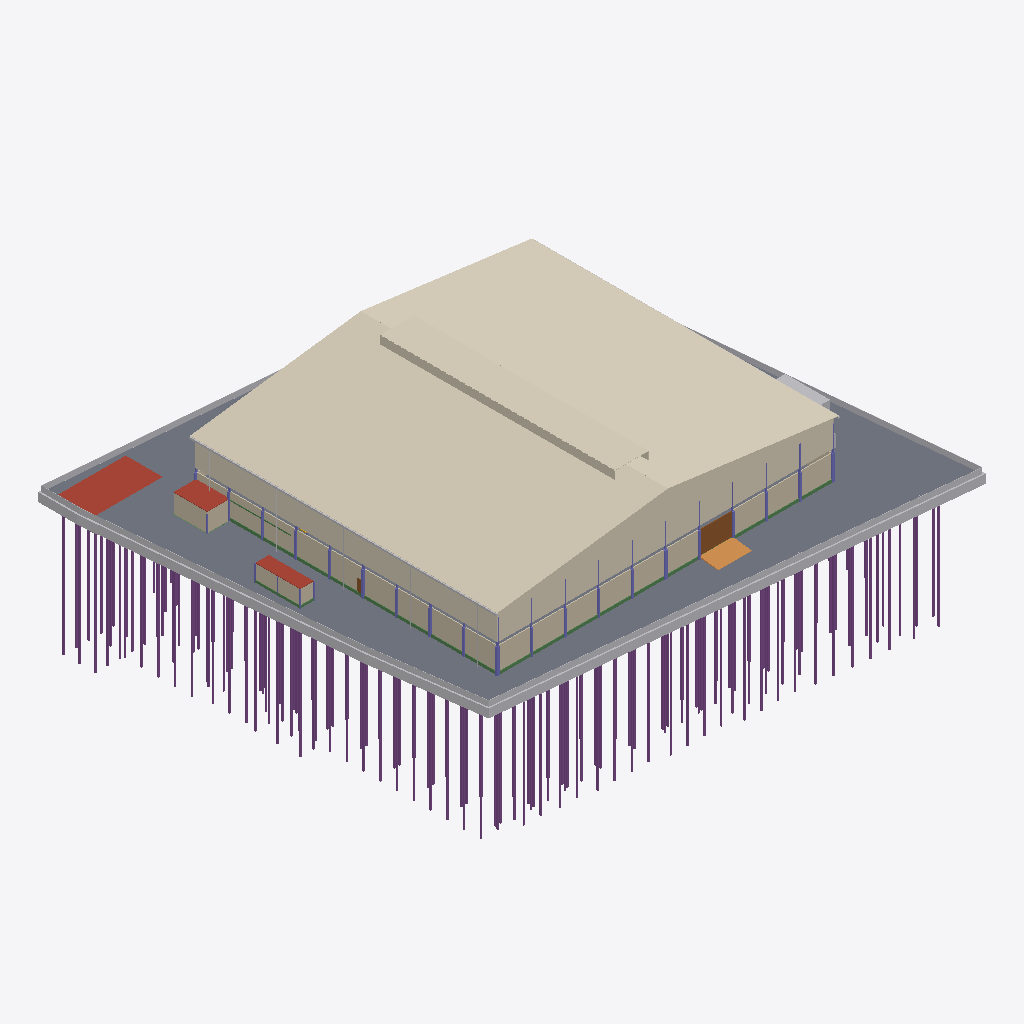
Isometric view of an IFC building model (IFC-SPF (STEP), schema IFC4, length unit metre), seen from the south-west, elements coloured by IFC class (only those large enough to see are counted): 159 piles (purple), 34 columns (violet), 21 other elements (light grey), 20 beams (green), 8 walls (beige), 7 coverings (cream), 4 slabs (grey), 3 roofs (red-brown), 2 doors (brown), 1 ramp (orange).
Extent 87.7 m × 82.0 m × 40.0 m (x, y, z). Storeys (6): B1 ฐานราก/เสาเข็ม at -1.20 m; 00 ระดับถนนรอบอาคาร ±0.00 at 0.00 m; 01 พื้นชั้นที่ 1 +0.50 at 0.50 m; 02 พื้นชั้นลอย +3.30 at 3.30 m; 03 หัวเสาคอนกรีต +4.50 at 4.50 m; RF หัวเสารับหลังคา +9.00 at 9.00 m. Elements (2663): 962 IfcMember, 734 IfcPile, 665 IfcFooting, 135 IfcColumn, 69 IfcBeam, 26 IfcWall, 23 IfcPipeSegment, 16 IfcBuildingElementProxy, 13 IfcSlab, 9 IfcCovering, 7 IfcDoor, 2 IfcRamp.

HEADER;
FILE_DESCRIPTION(('ViewDefinition[DesignTransferView]'),'2;1');
FILE_NAME('/dev/null','2026-10-27T09:01:41+00:00',(''),(''),'IfcOpenShell 0.9.0.post1','IfcOpenShell 0.9.0.post1','Nobody');
FILE_SCHEMA(('IFC4'));
ENDSEC;
DATA;
#1=IFCPROJECT('1aOlXOE6z9VglS7iDRczqK',$,'WEC-TC-6901 งานก่อสร้างอาคารโกดังและงานบริเวณ',$,$,$,$,(#10),#5);
#12=IFCSITE('1CoOyB$KrDzvMKoX4biby7',$,'10/7 หมู่ 5 ต.ท่าข้าม อ.สามพราน จ.นครปฐม',$,$,$,$,$,$,$,$,$,$,$);
#13=IFCBUILDING('3Fnz10jgD50v4fJ7fwnlSy',$,'อาคารโกดัง TC Electric 60x54 ม.',$,$,$,$,$,$,$,$,$);
#16=IFCBUILDINGSTOREY('3_Z49n68r8Ue4Mi6E9RVm4',$,'B1 ฐานราก/เสาเข็ม',$,$,$,$,$,$,-1.2);
#18=IFCBUILDINGSTOREY('3NjhEaW4zAAA_fMLJVhaVt',$,'00 ระดับถนนรอบอาคาร ±0.00',$,$,$,$,$,$,0.0);
#19=IFCBUILDINGSTOREY('0$9eQwPkXC8981zC69MGYR',$,'01 พื้นชั้นที่ 1 +0.50',$,$,$,$,$,$,0.5);
#20=IFCBUILDINGSTOREY('2YnZLaJCfFWumzv4z4ut7V',$,'02 พื้นชั้นลอย +3.30',$,$,$,$,$,$,3.3);
#21=IFCBUILDINGSTOREY('3oPczJbfv26eeEg4n75l2j',$,'03 หัวเสาคอนกรีต +4.50',$,$,$,$,$,$,4.5);
#22=IFCBUILDINGSTOREY('0NaEHTWcDBRedT4cfbFxOc',$,'RF หัวเสารับหลังคา +9.00',$,$,$,$,$,$,9.0);
#26201=IFCCOVERING('1_6gvOI4rEP89jI3lycEa7',$,'หลังคาเมทัลชีท หนา 0.47 มม. + ฉนวน PU 25 มม.',$,$,#26206,#26210,'RF',.ROOFING.);
#26211=IFCCOVERING('0vdulqJR56hepEsrHYnSeF',$,'หลังคาเมทัลชีท หนา 0.47 มม. + ฉนวน PU 25 มม.',$,$,#26216,#26220,'RF',.ROOFING.);
#15776=IFCSLAB('0I3upca21BpBTqpmpLoWLt',$,'พื้นถนนรอบอาคาร S2 คสล. หนา 0.15 ม. (TOP ±0.00)',$,$,#15781,#15840,'S2',.BASESLAB.);
#26428=IFCCOVERING('1g7Gg2ukj3YPQuV4$ckCHL',$,'ผนังเมทัลชีท (ด้านจั่ว) +5.20 ถึงหลังคา',$,$,#26433,#26444,'W2',.CLADDING.);
#51=IFCBUILDINGELEMENTPROXY('3YAndaarH77OU7Zx82XFxV',$,'ดินถมบดอัด ภายนอกอาคาร',$,'EarthworksFill',#56,#79,'FILL-EXT',.USERDEFINED.);
#26221=IFCCOVERING('1rHpZe4mj4oP708O6$0$Qf',$,'Jack roof กว้าง 6.00 ม. (สัน +15.25)',$,$,#26226,#26230,'JR',.ROOFING.);
#26455=IFCCOVERING('1K_DE9RnH4tw7gRWN3RZ0L',$,'ผนังเมทัลชีท (ด้านชายคา) +5.20 ถึง +10.00',$,$,#26460,#26464,'W2',.CLADDING.);
#26445=IFCWALL('3sc4h7ma1Bp8uqf3SKCM6z',$,'ผนังก่ออิฐมวลเบา หนา 0.15 ฉาบปูน 2 ด้าน + ทาสี (ถึง +4.50)',$,$,#26450,#26454,'W1',.SOLIDWALL.);
#26408=IFCWALL('1ni_d6JOT7FA09j6mK5pov',$,'ผนังก่ออิฐมวลเบา หนา 0.15 ฉาบปูน 2 ด้าน + ทาสี (ถึง +4.50)',$,$,#26413,#26417,'W1',.SOLIDWALL.);
#136=IFCBUILDINGELEMENTPROXY('0evA2dyK536uQ8Ppw_4OCZ',$,'รั้วชั่วคราวเมทัลชีท สูง 2.00 ม.',$,$,#141,#145,'TF',$);
#15941=IFCSLAB('3_S44d_cb179__6$BC6auW',$,'ถังเก็บน้ำใต้ดิน - ฝา หนา 0.15',$,$,#15946,#15950,'UGT',.ROOF.);
#26418=IFCWALL('2r2Xw_Zbr6bwt8WGrnH2ox',$,'ผนังก่ออิฐมวลเบา หนา 0.15 ฉาบปูน 2 ด้าน + ทาสี (ถึง +4.50)',$,$,#26423,#26427,'W1',.SOLIDWALL.);
#26231=IFCCOVERING('2N9Edjox1F696iOU2jqdy0',$,'ช่องระบายอากาศ Jack roof (ตะแกรง)',$,$,#26236,#26240,'JR-L',.CLADDING.);
#28=IFCGEOGRAPHICELEMENT('3cdwROG6n1rePFg_qzs5KS',$,'ผิวดินเดิม (สมมติระดับ -1.50)',$,$,#33,#50,'EG',.TERRAIN.);
#126=IFCBUILDINGELEMENTPROXY('2y9u2lTm90G86gyCc3rAI1',$,'รั้วชั่วคราวเมทัลชีท สูง 2.00 ม.',$,$,#131,#135,'TF',$);
#176=IFCBUILDINGELEMENTPROXY('0m2bhAmpn8VhFgf_Ss$cAl',$,'รั้วชั่วคราวเมทัลชีท สูง 2.00 ม.',$,$,#181,#185,'TF',$);
#15766=IFCSLAB('1YwLGOvNzCyRJgjylyL4wx',$,'พื้น S1 คสล. หนา 0.20 ม. วางบนเสาเข็ม (TOP +0.50)',$,$,#15771,#15775,'S1',.FLOOR.);
#106=IFCBUILDINGELEMENTPROXY('3v_cuJ01jERBLnDmCIPvVC',$,'รั้วชั่วคราวเมทัลชีท สูง 2.00 ม.',$,$,#111,#115,'TF',$);
#26251=IFCPIPESEGMENT('06Pu$IDtnD8xe4PiROZjwE',$,'รางน้ำฝนเหล็กอาบสังกะสี 0.30x0.30',$,$,#26256,#26260,'GU',.GUTTER.);
#26645=IFCSLAB('3FPJIc9wP0$Roz5lnN9XBd',$,'ห้องเก็บสารเคมี (Chemical Drum Storage) 21.84 ตร.ม. - หลังคา/ฝ้า',$,$,#26650,#26654,'CHEM',.ROOF.);
#15881=IFCRAMP('2iGZDou4z7OgPaoFkQSXZ3',$,'ทางลาดขนส่งด้านใต้ (DN) กว้าง 6.00 ม.',$,$,#15886,#15890,'RAMP',.STRAIGHT_RUN_RAMP.);
#26495=IFCDOOR('0JIIFYICP3jAXssgWh8uVX',$,'ประตูม้วนเหล็ก 6.00x4.00 ม. (ทางลาดใต้)',$,$,#26500,#26504,'RD2',$,$,$,$,$);
#156=IFCBUILDINGELEMENTPROXY('0jg8bp2_D9SPrvYPFy0Zph',$,'รั้วชั่วคราวเมทัลชีท สูง 2.00 ม.',$,$,#161,#165,'TF',$);
#26595=IFCSLAB('0vMTHCr8L43Pvvxp3h0QS8',$,'อาคารห้องน้ำ - หลังคา/ฝ้า',$,$,#26600,#26604,'WC',.ROOF.);
#26625=IFCWALL('0H1mvvpYDDyBdhS$YQ6Wkg',$,'ห้องเก็บสารเคมี (Chemical Drum Storage) 21.84 ตร.ม. - ผนังก่ออิฐ',$,$,#26630,#26634,'CHEM',.PARTITIONING.);
#26575=IFCWALL('36TQtLSmn1EQ7LD_6gB2PA',$,'อาคารห้องน้ำ - ผนังก่ออิฐ',$,$,#26580,#26584,'WC',.PARTITIONING.);
#26755=IFCSLAB('1zOHAdNjH0_O9klQ26JNxK',$,'พื้นทางเท้า/ลานหน้าห้องเก็บสารเคมี AF01',$,$,#26760,#26764,'AF01',.BASESLAB.);
#216=IFCBUILDINGELEMENTPROXY('11b1Q5KBn9ogXYv3cQU9IK',$,'โรงเก็บวัสดุและเครื่องมือ',$,$,#221,#225,'TMP',$);
#96=IFCBUILDINGELEMENTPROXY('3d_q36YAr86Qy2ZB5KVRcE',$,'รั้วชั่วคราวเมทัลชีท สูง 2.00 ม.',$,$,#101,#105,'TF',$);
#166=IFCBUILDINGELEMENTPROXY('1OcMuUsyv7iw7JDSx3zS3S',$,'รั้วชั่วคราวเมทัลชีท สูง 2.00 ม.',$,$,#171,#175,'TF',$);
#26615=IFCWALL('19deTufTz4SfFZ1g3GJ$ba',$,'ห้องเก็บสารเคมี (Chemical Drum Storage) 21.84 ตร.ม. - ผนังก่ออิฐ',$,$,#26620,#26624,'CHEM',.PARTITIONING.);
#10186=IFCPILE('1rYErnQf14tevpXrnBcSL$',$,'เสาเข็ม I-260x260 รับถังใต้ดิน (ลดระดับ 1 ม.)',$,$,#10191,#10195,'I26',.DRIVEN.,$);
#10086=IFCPILE('2sSpwm9Az6SOZ4VV8oBX3p',$,'เสาเข็ม I-260x260 รับถังใต้ดิน (ลดระดับ 1 ม.)',$,$,#10091,#10095,'I26',.DRIVEN.,$);
#10096=IFCPILE('0hEff1rpb4egjq4FSdXU73',$,'เสาเข็ม I-260x260 รับถังใต้ดิน (ลดระดับ 1 ม.)',$,$,#10101,#10105,'I26',.DRIVEN.,$);
#10056=IFCPILE('1LeTHwQvzE0wxckKkwzwyr',$,'เสาเข็ม I-260x260 รับถังใต้ดิน (ลดระดับ 1 ม.)',$,$,#10061,#10065,'I26',.DRIVEN.,$);
#9906=IFCPILE('1Al_v34Oj7swrE9UULSovt',$,'เสาเข็ม I-260x260 อาคารประกอบ (F1P-1)',$,$,#9911,#9915,'I26-22',.DRIVEN.,$);
#10026=IFCPILE('2tP1reoybDux0JnWWDQAFZ',$,'เสาเข็ม I-260x260 รับถังใต้ดิน (ลดระดับ 1 ม.)',$,$,#10031,#10035,'I26',.DRIVEN.,$);
#12436=IFCPILE('2dkdrEz7bFrf6uFU6ZzULV',$,'เสาเข็ม I-220x220 รับพื้นถนนรอบอาคาร',$,$,#12441,#12445,'I22-22',.DRIVEN.,$);
#11186=IFCPILE('06Hs$vtoP28uUDyMRi9dm9',$,'เสาเข็ม I-220x220 รับพื้นถนนรอบอาคาร',$,$,#11191,#11195,'I22-22',.DRIVEN.,$);
#9886=IFCPILE('2l73YhIQz8lgwPyZXmXKTW',$,'เสาเข็ม I-260x260 อาคารประกอบ (F1P-1)',$,$,#9891,#9895,'I26-22',.DRIVEN.,$);
#12426=IFCPILE('1Uw$98i$HDixozg12EoG4R',$,'เสาเข็ม I-220x220 รับพื้นถนนรอบอาคาร',$,$,#12431,#12435,'I22-22',.DRIVEN.,$);
#12466=IFCPILE('1LEAgeCvH9rfgwOXZJ4HQG',$,'เสาเข็ม I-220x220 รับพื้นถนนรอบอาคาร',$,$,#12471,#12475,'I22-22',.DRIVEN.,$);
#11046=IFCPILE('2Q$MX1At57RRG1aYQeYuzN',$,'เสาเข็ม I-220x220 รับพื้นถนนรอบอาคาร',$,$,#11051,#11055,'I22-22',.DRIVEN.,$);
#11176=IFCPILE('04IBulSCT43Bt07Q4vANfd',$,'เสาเข็ม I-220x220 รับพื้นถนนรอบอาคาร',$,$,#11181,#11185,'I22-22',.DRIVEN.,$);
#9866=IFCPILE('1_ofGacl94$AnwZdiRPsGv',$,'เสาเข็ม I-260x260 อาคารประกอบ (F1P-1)',$,$,#9871,#9875,'I26-22',.DRIVEN.,$);
#15076=IFCPILE('3z0h59mAT46eUseibVfPvF',$,'เสาเข็ม I-260x260 ใต้ฐาน 0.66 แนวเขตที่ดิน',$,$,#15081,#15085,'I26-B',.DRIVEN.,$);
#15096=IFCPILE('1skJkZM8X5UuGcaBIjr9yx',$,'เสาเข็ม I-260x260 ใต้ฐาน 0.66 แนวเขตที่ดิน',$,$,#15101,#15105,'I26-B',.DRIVEN.,$);
#15086=IFCPILE('1Ug2FEzjn4vhfNPCiUnCwf',$,'เสาเข็ม I-260x260 ใต้ฐาน 0.66 แนวเขตที่ดิน',$,$,#15091,#15095,'I26-B',.DRIVEN.,$);
#15056=IFCPILE('1Q0dOgT49DM9EJvg_Do255',$,'เสาเข็ม I-260x260 ใต้ฐาน 0.66 แนวเขตที่ดิน',$,$,#15061,#15065,'I26-B',.DRIVEN.,$);
#15186=IFCPILE('2FQxq54QX3LxPbOqcFZ65L',$,'เสาเข็ม I-260x260 ใต้ฐาน 0.66 แนวเขตที่ดิน',$,$,#15191,#15195,'I26-B',.DRIVEN.,$);
#15066=IFCPILE('0oEVdP2ADA$Ous_my0zYxD',$,'เสาเข็ม I-260x260 ใต้ฐาน 0.66 แนวเขตที่ดิน',$,$,#15071,#15075,'I26-B',.DRIVEN.,$);
#11366=IFCPILE('0_lTzCqzr1HRXgLVPdK6eM',$,'เสาเข็ม I-220x220 รับพื้นถนนรอบอาคาร',$,$,#11371,#11375,'I22-22',.DRIVEN.,$);
#10286=IFCPILE('0onrG4cF50MvE3VTNSjVmj',$,'เสาเข็ม I-220x220 รับพื้นถนนรอบอาคาร',$,$,#10291,#10295,'I22-22',.DRIVEN.,$);
#11066=IFCPILE('1Zus2RSAb49ANcg3eABaLz',$,'เสาเข็ม I-220x220 รับพื้นถนนรอบอาคาร',$,$,#11071,#11075,'I22-22',.DRIVEN.,$);
#11376=IFCPILE('1HRwtgdpf3NBEus6TeCOQx',$,'เสาเข็ม I-220x220 รับพื้นถนนรอบอาคาร',$,$,#11381,#11385,'I22-22',.DRIVEN.,$);
#11506=IFCPILE('21aUqbqHL7lRJ1Qqgs0VDZ',$,'เสาเข็ม I-220x220 รับพื้นถนนรอบอาคาร',$,$,#11511,#11515,'I22-22',.DRIVEN.,$);
#11486=IFCPILE('1tVBrN2q998xg1KMVSbEdP',$,'เสาเข็ม I-220x220 รับพื้นถนนรอบอาคาร',$,$,#11491,#11495,'I22-22',.DRIVEN.,$);
#11516=IFCPILE('0jmy6Eu114uPT33rol9Iv6',$,'เสาเข็ม I-220x220 รับพื้นถนนรอบอาคาร',$,$,#11521,#11525,'I22-22',.DRIVEN.,$);
#10386=IFCPILE('38Pbvz0o59sA5oaawaixey',$,'เสาเข็ม I-220x220 รับพื้นถนนรอบอาคาร',$,$,#10391,#10395,'I22-22',.DRIVEN.,$);
#12186=IFCPILE('2DfaZ9K$jAsvInUytIIkw8',$,'เสาเข็ม I-220x220 รับพื้นถนนรอบอาคาร',$,$,#12191,#12195,'I22-22',.DRIVEN.,$);
#12206=IFCPILE('1iHPP6zqD5NweDoAdR7P9o',$,'เสาเข็ม I-220x220 รับพื้นถนนรอบอาคาร',$,$,#12211,#12215,'I22-22',.DRIVEN.,$);
#8256=IFCPILE('0VesOz7N13BegL4QXv76ye',$,'เสาเข็ม I-260x260 รับฐานราก F2P (หนวดกุ้ง 4-DB12-2.5 ม.)',$,$,#8261,#8265,'I26-22',.DRIVEN.,$);
#9916=IFCPILE('2RLBmKoRL7wee1SeO_RJ5x',$,'เสาเข็ม I-260x260 อาคารประกอบ (F1P-1)',$,$,#9921,#9925,'I26-22',.DRIVEN.,$);
#11396=IFCPILE('0xEabq8N1FaO0vV6A5bI3m',$,'เสาเข็ม I-220x220 รับพื้นถนนรอบอาคาร',$,$,#11401,#11405,'I22-22',.DRIVEN.,$);
#10116=IFCPILE('3Ow0KtDl9BzQ$1Ug9URs0L',$,'เสาเข็ม I-260x260 รับถังใต้ดิน (ลดระดับ 1 ม.)',$,$,#10121,#10125,'I26',.DRIVEN.,$);
#11166=IFCPILE('1BGRRTooP0UPRq9$iEyJ1W',$,'เสาเข็ม I-220x220 รับพื้นถนนรอบอาคาร',$,$,#11171,#11175,'I22-22',.DRIVEN.,$);
#8656=IFCPILE('0inGu8f6XAW9doohuEUpXx',$,'เสาเข็ม I-260x260 รับฐานราก F2P (หนวดกุ้ง 4-DB12-2.5 ม.)',$,$,#8661,#8665,'I26-22',.DRIVEN.,$);
#11096=IFCPILE('2uf2Wss59D6hON87nx$ypS',$,'เสาเข็ม I-220x220 รับพื้นถนนรอบอาคาร',$,$,#11101,#11105,'I22-22',.DRIVEN.,$);
#9896=IFCPILE('0JvYl$e2DBxBRD0NsS3g1E',$,'เสาเข็ม I-260x260 อาคารประกอบ (F1P-1)',$,$,#9901,#9905,'I26-22',.DRIVEN.,$);
#11106=IFCPILE('1G1kwP7TTD0u4ItZCO1KAu',$,'เสาเข็ม I-220x220 รับพื้นถนนรอบอาคาร',$,$,#11111,#11115,'I22-22',.DRIVEN.,$);
#11416=IFCPILE('0JFjpBdQD7SuVhx8xY5fze',$,'เสาเข็ม I-220x220 รับพื้นถนนรอบอาคาร',$,$,#11421,#11425,'I22-22',.DRIVEN.,$);
#11126=IFCPILE('1OX9Ji22rDhwcSaQgJULO0',$,'เสาเข็ม I-220x220 รับพื้นถนนรอบอาคาร',$,$,#11131,#11135,'I22-22',.DRIVEN.,$);
#10346=IFCPILE('19qa3lFHvDNP1dcTga8ZyY',$,'เสาเข็ม I-220x220 รับพื้นถนนรอบอาคาร',$,$,#10351,#10355,'I22-22',.DRIVEN.,$);
#8676=IFCPILE('1DzdsFbvb718iXghGD9X66',$,'เสาเข็ม I-260x260 รับฐานราก F2P (หนวดกุ้ง 4-DB12-2.5 ม.)',$,$,#8681,#8685,'I26-22',.DRIVEN.,$);
#10166=IFCPILE('05nAcVXKfDBxtgKjtqR7uQ',$,'เสาเข็ม I-260x260 รับถังใต้ดิน (ลดระดับ 1 ม.)',$,$,#10171,#10175,'I26',.DRIVEN.,$);
#10456=IFCPILE('1JBl$fW_b7F89_8fi2aPjc',$,'เสาเข็ม I-220x220 รับพื้นถนนรอบอาคาร',$,$,#10461,#10465,'I22-22',.DRIVEN.,$);
#8666=IFCPILE('0Uq39U119BYQsXY5DI8F$W',$,'เสาเข็ม I-260x260 รับฐานราก F2P (หนวดกุ้ง 4-DB12-2.5 ม.)',$,$,#8671,#8675,'I26-22',.DRIVEN.,$);
#10486=IFCPILE('20uRV5NivA$wz$Vc$VaA_J',$,'เสาเข็ม I-220x220 รับพื้นถนนรอบอาคาร',$,$,#10491,#10495,'I22-22',.DRIVEN.,$);
#8696=IFCPILE('0VT8ajzSr4jAgSMuQXItMx',$,'เสาเข็ม I-260x260 รับฐานราก F2P (หนวดกุ้ง 4-DB12-2.5 ม.)',$,$,#8701,#8705,'I26-22',.DRIVEN.,$);
#8686=IFCPILE('0ePdqWTIPFphxBSr2S4dkM',$,'เสาเข็ม I-260x260 รับฐานราก F2P (หนวดกุ้ง 4-DB12-2.5 ม.)',$,$,#8691,#8695,'I26-22',.DRIVEN.,$);
#8226=IFCPILE('27_fnTMGnCGOYx$u9d_j8K',$,'เสาเข็ม I-260x260 รับฐานราก F2P (หนวดกุ้ง 4-DB12-2.5 ม.)',$,$,#8231,#8235,'I26-22',.DRIVEN.,$);
#10066=IFCPILE('1_bB4dLcf7NAb_xluKAwDc',$,'เสาเข็ม I-260x260 รับถังใต้ดิน (ลดระดับ 1 ม.)',$,$,#10071,#10075,'I26',.DRIVEN.,$);
#8716=IFCPILE('0$Jv3icEz5duCPPBiBJq3h',$,'เสาเข็ม I-260x260 รับฐานราก F2P (หนวดกุ้ง 4-DB12-2.5 ม.)',$,$,#8721,#8725,'I26-22',.DRIVEN.,$);
#12136=IFCPILE('35fbm5T$9AUOdDkrzuAcWT',$,'เสาเข็ม I-220x220 รับพื้นถนนรอบอาคาร',$,$,#12141,#12145,'I22-22',.DRIVEN.,$);
#10496=IFCPILE('0h74g4Ttj9re_nuAsivLcm',$,'เสาเข็ม I-220x220 รับพื้นถนนรอบอาคาร',$,$,#10501,#10505,'I22-22',.DRIVEN.,$);
#11446=IFCPILE('292yr6LcnE7BwviwJ9s8m$',$,'เสาเข็ม I-220x220 รับพื้นถนนรอบอาคาร',$,$,#11451,#11455,'I22-22',.DRIVEN.,$);
#10036=IFCPILE('1dtASFhjD5Q80X184Rkjsk',$,'เสาเข็ม I-260x260 รับถังใต้ดิน (ลดระดับ 1 ม.)',$,$,#10041,#10045,'I26',.DRIVEN.,$);
#10566=IFCPILE('2hzsaDxQD5BwZ389gadjBV',$,'เสาเข็ม I-220x220 รับพื้นถนนรอบอาคาร',$,$,#10571,#10575,'I22-22',.DRIVEN.,$);
#8216=IFCPILE('3OULPoyN9478aD0jFldBrV',$,'เสาเข็ม I-260x260 รับฐานราก F2P (หนวดกุ้ง 4-DB12-2.5 ม.)',$,$,#8221,#8225,'I26-22',.DRIVEN.,$);
#8726=IFCPILE('2pGslCqVj1998xHyv60rKi',$,'เสาเข็ม I-260x260 รับฐานราก F2P (หนวดกุ้ง 4-DB12-2.5 ม.)',$,$,#8731,#8735,'I26-22',.DRIVEN.,$);
#8406=IFCPILE('2AD8ZYVK16teCv4m4Xw59z',$,'เสาเข็ม I-260x260 รับฐานราก F2P (หนวดกุ้ง 4-DB12-2.5 ม.)',$,$,#8411,#8415,'I26-22',.DRIVEN.,$);
#12496=IFCPILE('2kKtJ44$r6hfEYsNh$Z6bR',$,'เสาเข็ม I-220x220 รับพื้นถนนรอบอาคาร',$,$,#12501,#12505,'I22-22',.DRIVEN.,$);
#8396=IFCPILE('1NTgSjTRH1QAVarKpi62CW',$,'เสาเข็ม I-260x260 รับฐานราก F2P (หนวดกุ้ง 4-DB12-2.5 ม.)',$,$,#8401,#8405,'I26-22',.DRIVEN.,$);
#8736=IFCPILE('0pbALjs9zFhem1pt_TMSHu',$,'เสาเข็ม I-260x260 รับฐานราก F2P (หนวดกุ้ง 4-DB12-2.5 ม.)',$,$,#8741,#8745,'I26-22',.DRIVEN.,$);
#8146=IFCPILE('2juIl57Zz3hOwsZvvYhiZ$',$,'เสาเข็ม I-260x260 รับฐานราก F2P (หนวดกุ้ง 4-DB12-2.5 ม.)',$,$,#8151,#8155,'I26-22',.DRIVEN.,$);
#8176=IFCPILE('3eA3TLs$TDJuC7HLUFDmdw',$,'เสาเข็ม I-260x260 รับฐานราก F2P (หนวดกุ้ง 4-DB12-2.5 ม.)',$,$,#8181,#8185,'I26-22',.DRIVEN.,$);
#10076=IFCPILE('09rc6GkBb9CQpgAvPYB8$A',$,'เสาเข็ม I-260x260 รับถังใต้ดิน (ลดระดับ 1 ม.)',$,$,#10081,#10085,'I26',.DRIVEN.,$);
#8746=IFCPILE('1rKdJiJYD39AqNYeJ6O1N1',$,'เสาเข็ม I-260x260 รับฐานราก F2P (หนวดกุ้ง 4-DB12-2.5 ม.)',$,$,#8751,#8755,'I26-22',.DRIVEN.,$);
#8136=IFCPILE('38zHnAbbL3ARAbJHd_TzMC',$,'เสาเข็ม I-260x260 รับฐานราก F2P (หนวดกุ้ง 4-DB12-2.5 ม.)',$,$,#8141,#8145,'I26-22',.DRIVEN.,$);
#196=IFCBUILDINGELEMENTPROXY('1W0Ysw$dP2zghL$nYE0wvy',$,'รั้วชั่วคราวเมทัลชีท สูง 2.00 ม.',$,$,#201,#205,'TF',$);
#8776=IFCPILE('1_XyoCD8118evnFS_5$Fmd',$,'เสาเข็ม I-260x260 รับฐานราก F2P (หนวดกุ้ง 4-DB12-2.5 ม.)',$,$,#8781,#8785,'I26-22',.DRIVEN.,$);
#10046=IFCPILE('3USm7iBRb7yPwUjhw3iZQr',$,'เสาเข็ม I-260x260 รับถังใต้ดิน (ลดระดับ 1 ม.)',$,$,#10051,#10055,'I26',.DRIVEN.,$);
#8066=IFCPILE('1Gxbt$Vwf2yhScx0IfW9c8',$,'เสาเข็ม I-260x260 รับฐานราก F2P (หนวดกุ้ง 4-DB12-2.5 ม.)',$,$,#8071,#8075,'I26-22',.DRIVEN.,$);
#8766=IFCPILE('1OmlBdHvnEjgwqUqwjmbIy',$,'เสาเข็ม I-260x260 รับฐานราก F2P (หนวดกุ้ง 4-DB12-2.5 ม.)',$,$,#8771,#8775,'I26-22',.DRIVEN.,$);
#11296=IFCPILE('0P6kxIdwj1MRNgGujj5hSy',$,'เสาเข็ม I-220x220 รับพื้นถนนรอบอาคาร',$,$,#11301,#11305,'I22-22',.DRIVEN.,$);
#11496=IFCPILE('2jkXiEhKz0yxdysSAGPqdY',$,'เสาเข็ม I-220x220 รับพื้นถนนรอบอาคาร',$,$,#11501,#11505,'I22-22',.DRIVEN.,$);
#12476=IFCPILE('1UmPKKmB1AvRe7n0E_3jWl',$,'เสาเข็ม I-220x220 รับพื้นถนนรอบอาคาร',$,$,#12481,#12485,'I22-22',.DRIVEN.,$);
#11056=IFCPILE('0NgHjv0yb4VuJXHTYWDdHi',$,'เสาเข็ม I-220x220 รับพื้นถนนรอบอาคาร',$,$,#11061,#11065,'I22-22',.DRIVEN.,$);
#12456=IFCPILE('2c0azIKZ532ONPusa4pLNW',$,'เสาเข็ม I-220x220 รับพื้นถนนรอบอาคาร',$,$,#12461,#12465,'I22-22',.DRIVEN.,$);
#11346=IFCPILE('03nVRy7kD6_eqUIb8l594Z',$,'เสาเข็ม I-220x220 รับพื้นถนนรอบอาคาร',$,$,#11351,#11355,'I22-22',.DRIVEN.,$);
#8096=IFCPILE('3Ha4iXCJf1bxxICcCYhgLl',$,'เสาเข็ม I-260x260 รับฐานราก F2P (หนวดกุ้ง 4-DB12-2.5 ม.)',$,$,#8101,#8105,'I26-22',.DRIVEN.,$);
#15176=IFCPILE('3bEMpvm4D5YxvhQ0ci6Xc0',$,'เสาเข็ม I-260x260 ใต้ฐาน 0.66 แนวเขตที่ดิน',$,$,#15181,#15185,'I26-B',.DRIVEN.,$);
#11076=IFCPILE('0DqDC0PAX56QteDgZR3dPc',$,'เสาเข็ม I-220x220 รับพื้นถนนรอบอาคาร',$,$,#11081,#11085,'I22-22',.DRIVEN.,$);
#12446=IFCPILE('1QNVJE7N502PPlIZoyI1yO',$,'เสาเข็ม I-220x220 รับพื้นถนนรอบอาคาร',$,$,#12451,#12455,'I22-22',.DRIVEN.,$);
#10526=IFCPILE('0zJqi$bu53_ux0mjCcq1Ag',$,'เสาเข็ม I-220x220 รับพื้นถนนรอบอาคาร',$,$,#10531,#10535,'I22-22',.DRIVEN.,$);
#10516=IFCPILE('3xW7FxxDTFphS1B8RjDg7o',$,'เสาเข็ม I-220x220 รับพื้นถนนรอบอาคาร',$,$,#10521,#10525,'I22-22',.DRIVEN.,$);
#8056=IFCPILE('0zeAMMQRH2gOUWyXfekdPh',$,'เสาเข็ม I-260x260 รับฐานราก F2P (หนวดกุ้ง 4-DB12-2.5 ม.)',$,$,#8061,#8065,'I26-22',.DRIVEN.,$);
#10276=IFCPILE('0_$fLgmM5DqBvU7vv8fSk1',$,'เสาเข็ม I-220x220 รับพื้นถนนรอบอาคาร',$,$,#10281,#10285,'I22-22',.DRIVEN.,$);
#12146=IFCPILE('3X8K_94Ff51utoJZmbPwBV',$,'เสาเข็ม I-220x220 รับพื้นถนนรอบอาคาร',$,$,#12151,#12155,'I22-22',.DRIVEN.,$);
#7986=IFCPILE('2KwaG5euX7lw$rYo9H1Aq7',$,'เสาเข็ม I-260x260 รับฐานราก F2P (หนวดกุ้ง 4-DB12-2.5 ม.)',$,$,#7991,#7995,'I26-22',.DRIVEN.,$);
#11356=IFCPILE('1uTxlGgOfDUuaxPnL5Gnrn',$,'เสาเข็ม I-220x220 รับพื้นถนนรอบอาคาร',$,$,#11361,#11365,'I22-22',.DRIVEN.,$);
#12166=IFCPILE('0AKX4KBNv7w8e1m8$q_mp2',$,'เสาเข็ม I-220x220 รับพื้นถนนรอบอาคาร',$,$,#12171,#12175,'I22-22',.DRIVEN.,$);
#8286=IFCPILE('2ryQNVugn67BDyKjGVubEe',$,'เสาเข็ม I-260x260 รับฐานราก F2P (หนวดกุ้ง 4-DB12-2.5 ม.)',$,$,#8291,#8295,'I26-22',.DRIVEN.,$);
#10126=IFCPILE('2RzeV8hIf9aw$M_qoQAjbd',$,'เสาเข็ม I-260x260 รับถังใต้ดิน (ลดระดับ 1 ม.)',$,$,#10131,#10135,'I26',.DRIVEN.,$);
#11546=IFCPILE('2mqTnKWLD788P_GUu9wtCy',$,'เสาเข็ม I-220x220 รับพื้นถนนรอบอาคาร',$,$,#11551,#11555,'I22-22',.DRIVEN.,$);
#11386=IFCPILE('32QEQuF$v5_QsovElF8aSM',$,'เสาเข็ม I-220x220 รับพื้นถนนรอบอาคาร',$,$,#11391,#11395,'I22-22',.DRIVEN.,$);
#16561=IFCSLAB('0$ywfXNpTAVAEmyreNccoF',$,'พื้นชั้นลอย F8 (TOP +3.30)',$,$,#16566,#16570,'F8',.FLOOR.);
#10376=IFCPILE('39vpYh39bBXBe6SN3SGPBB',$,'เสาเข็ม I-220x220 รับพื้นถนนรอบอาคาร',$,$,#10381,#10385,'I22-22',.DRIVEN.,$);
#11086=IFCPILE('2kQqwash54vwmf4ekxj2mW',$,'เสาเข็ม I-220x220 รับพื้นถนนรอบอาคาร',$,$,#11091,#11095,'I22-22',.DRIVEN.,$);
#8266=IFCPILE('2H4XE8eADDzwZ6HYxY_hhG',$,'เสาเข็ม I-260x260 รับฐานราก F2P (หนวดกุ้ง 4-DB12-2.5 ม.)',$,$,#8271,#8275,'I26-22',.DRIVEN.,$);
#10366=IFCPILE('0kISp7xprA_eu8soAqc3dM',$,'เสาเข็ม I-220x220 รับพื้นถนนรอบอาคาร',$,$,#10371,#10375,'I22-22',.DRIVEN.,$);
#12236=IFCPILE('2lZsqyvFT2hA$41XX1Cz5E',$,'เสาเข็ม I-220x220 รับพื้นถนนรอบอาคาร',$,$,#12241,#12245,'I22-22',.DRIVEN.,$);
#10356=IFCPILE('3J7o63f1XDqfNIA26sStH6',$,'เสาเข็ม I-220x220 รับพื้นถนนรอบอาคาร',$,$,#10361,#10365,'I22-22',.DRIVEN.,$);
#11156=IFCPILE('0OnM5Lqt9369cNYuf0qxAV',$,'เสาเข็ม I-220x220 รับพื้นถนนรอบอาคาร',$,$,#11161,#11165,'I22-22',.DRIVEN.,$);
#11406=IFCPILE('0o1FzOgUX6QAAy_zG3lNpo',$,'เสาเข็ม I-220x220 รับพื้นถนนรอบอาคาร',$,$,#11411,#11415,'I22-22',.DRIVEN.,$);
#9876=IFCPILE('1DMAX3GWXAtxIgDnOOBH6M',$,'เสาเข็ม I-260x260 อาคารประกอบ (F1P-1)',$,$,#9881,#9885,'I26-22',.DRIVEN.,$);
ENDSEC;
